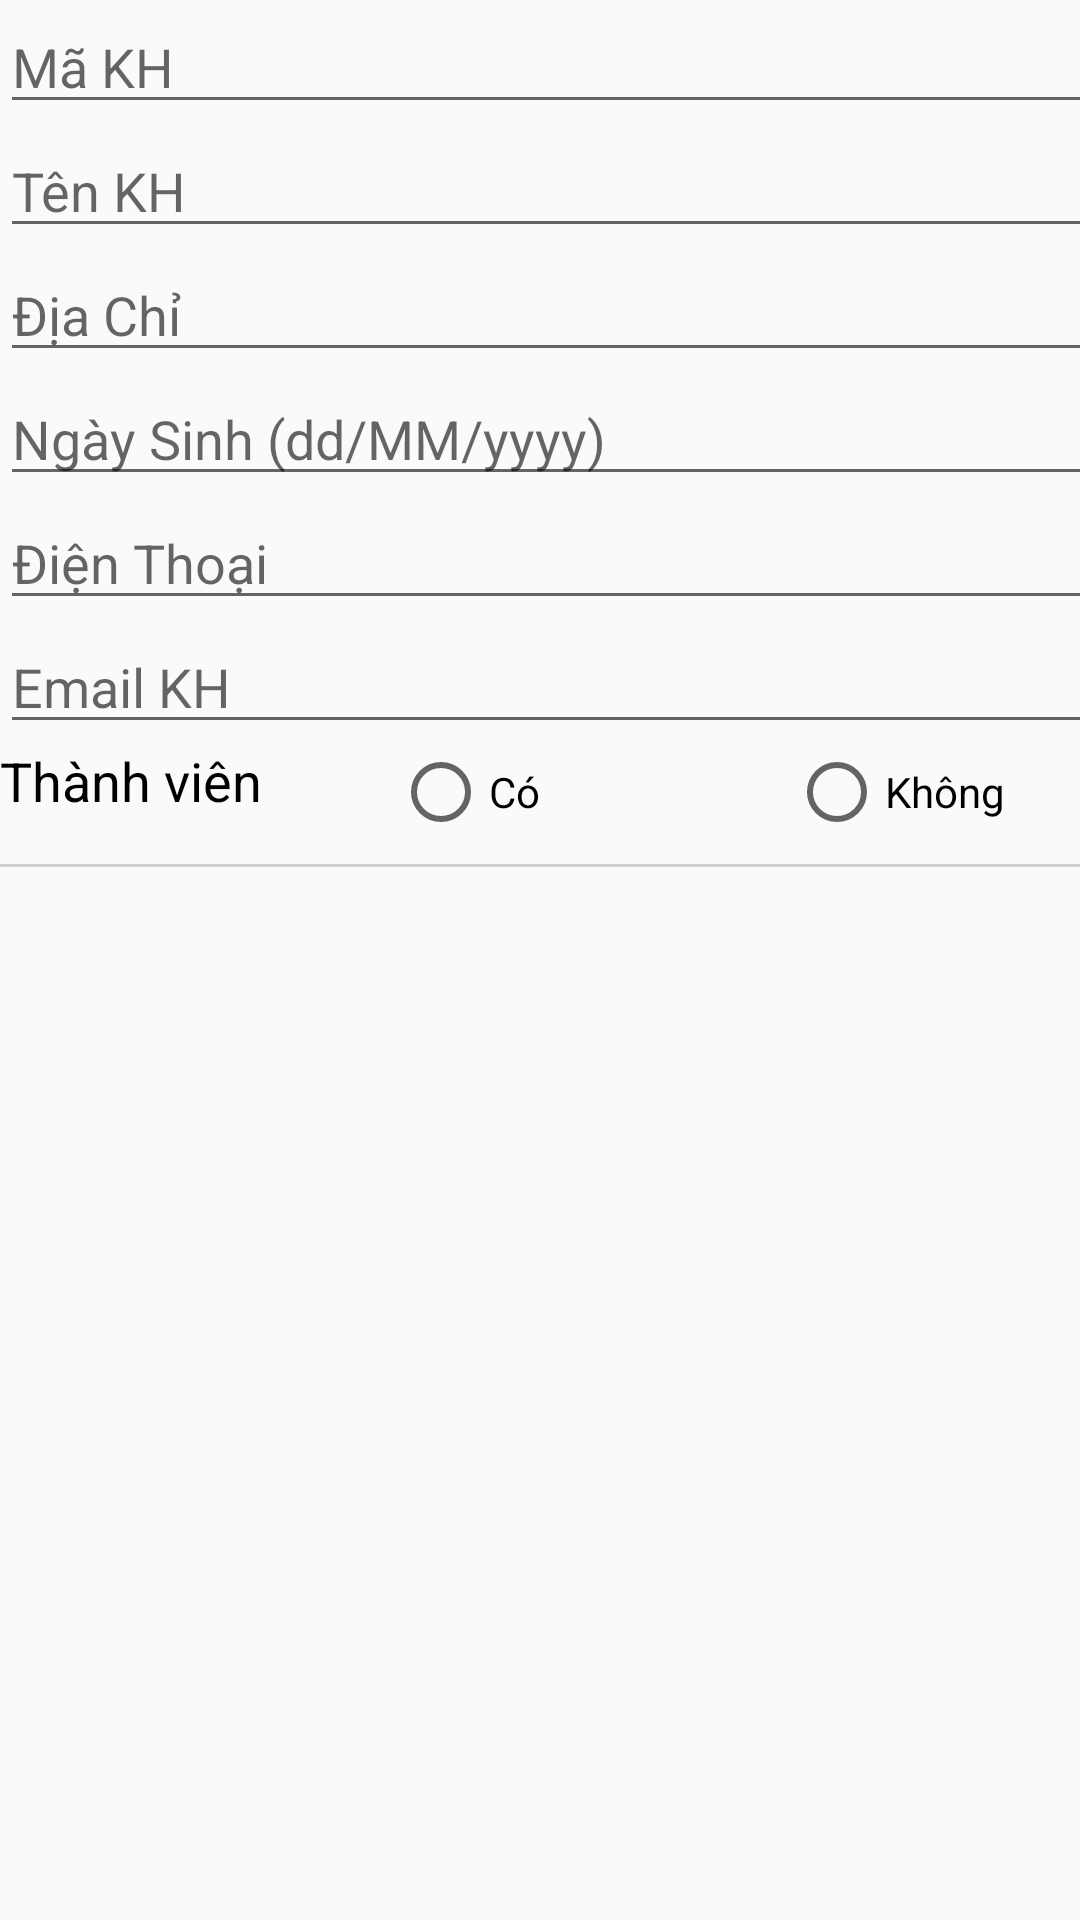

This screen was rendered from an Android layout file. Write that file and the resources it references.
<!-- AndroidManifest.xml: application theme AppTheme -->
<!-- res/layout/add_khachhang.xml -->
<?xml version="1.0" encoding="utf-8"?>
<androidx.constraintlayout.widget.ConstraintLayout xmlns:android="http://schemas.android.com/apk/res/android"
    android:layout_width="wrap_content"
    android:layout_height="wrap_content">

    <LinearLayout
        android:layout_width="409dp"
        android:layout_height="316dp"
        android:orientation="vertical">

        <EditText
            android:id="@+id/makh"
            android:layout_width="match_parent"
            android:layout_height="wrap_content"
            android:ems="10"
            android:hint="Mã KH"
            android:inputType="text" />

        <EditText
            android:id="@+id/tenkh"
            android:layout_width="match_parent"
            android:layout_height="wrap_content"
            android:ems="10"
            android:hint="Tên KH"
            android:inputType="text" />

        <EditText
            android:id="@+id/diachikh"
            android:layout_width="match_parent"
            android:layout_height="wrap_content"
            android:ems="10"
            android:gravity="start|top"
            android:hint="Địa Chỉ"
            android:inputType="textMultiLine" />

        <EditText
            android:id="@+id/ngaysinhkh"
            android:layout_width="match_parent"
            android:layout_height="wrap_content"
            android:ems="10"
            android:hint="Ngày Sinh (dd/MM/yyyy)"
            android:inputType="date" />

        <EditText
            android:id="@+id/dienthoaikh"
            android:layout_width="match_parent"
            android:layout_height="wrap_content"
            android:ems="10"
            android:hint="Điện Thoại"
            android:inputType="phone" />

        <EditText
            android:id="@+id/emailkh"
            android:layout_width="match_parent"
            android:layout_height="wrap_content"
            android:ems="10"
            android:hint="Email KH"
            android:inputType="textEmailAddress" />

        <LinearLayout
            android:layout_width="match_parent"
            android:layout_height="40dp"
            android:orientation="horizontal">

            <TextView
                android:id="@+id/textView72"
                android:layout_width="wrap_content"
                android:layout_height="wrap_content"
                android:layout_weight="1"
                android:text="Thành viên"
                android:textColor="@color/black"
                android:textSize="18sp"
                android:textStyle="normal" />

            <RadioGroup
                android:layout_width="234dp"
                android:layout_height="wrap_content"
                android:layout_weight="1"
                android:orientation="horizontal">

                <RadioButton
                    android:id="@+id/co"
                    android:layout_width="132dp"
                    android:layout_height="wrap_content"
                    android:text="Có" />

                <RadioButton
                    android:id="@+id/khong"
                    android:layout_width="85dp"
                    android:layout_height="wrap_content"
                    android:text="Không" />

            </RadioGroup>
        </LinearLayout>

        <TextView
            android:id="@+id/textView77"
            android:layout_width="match_parent"
            android:layout_height="1dp"
            android:background="#d4cfcf"
            android:textAppearance="?android:attr/textAppearanceSmall" />

    </LinearLayout>
</androidx.constraintlayout.widget.ConstraintLayout>
<!-- resources referenced by this layout -->
<resources>
  <color name="black">#FF000000</color>
  <style name="AppTheme" parent="Theme.AppCompat.Light.NoActionBar" />
</resources>
